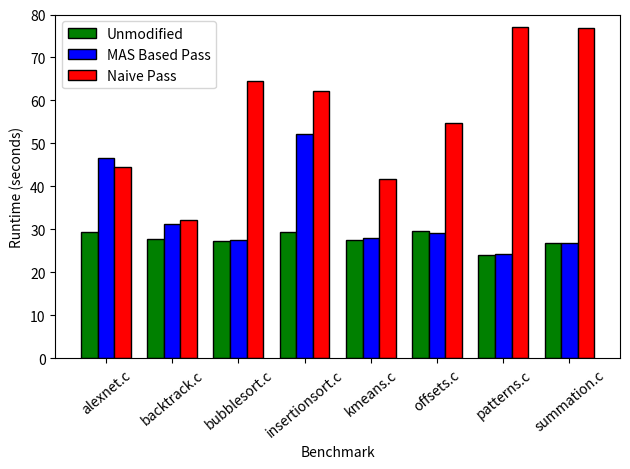

Reproduce this figure in Python.
import numpy as np

#just copied from results spreadsheet
v_u = np.array([29.27,27.69,27.3,29.35,27.45,29.51,24.02,26.87])
v_m = np.array([46.49,31.23,27.49,52.26,28.09,29.23,24.27,26.93])
v_n = np.array([44.42,32.11,64.51,62.24,41.62,54.64,77.14,76.86])

nodes = ["alexnet.c", "backtrack.c", "bubblesort.c", "insertionsort.c", "kmeans.c", "offsets.c", "patterns.c", "summation.c"]
X_axis = np.arange(len(nodes)) 

import matplotlib.pyplot as plt
W = 0.25
plt.bar(X_axis, v_u, W, color='green', edgecolor='black', label="Unmodified")   
plt.bar(X_axis + W, v_m, W, color='blue',  edgecolor='black', label="MAS Based Pass")
plt.bar(X_axis + 2*W, v_n, W, color='red', edgecolor='black', label="Naive Pass")
 

plt.xticks(X_axis + W, nodes, rotation=40) 
plt.xlabel("Benchmark")
plt.ylim([0, 80])
plt.ylabel("Runtime (seconds)")
plt.legend()
plt.tight_layout()
plt.show()

# Save the plot
#plt.savefig('graph1.png', dpi=300, bbox_inches='tight')